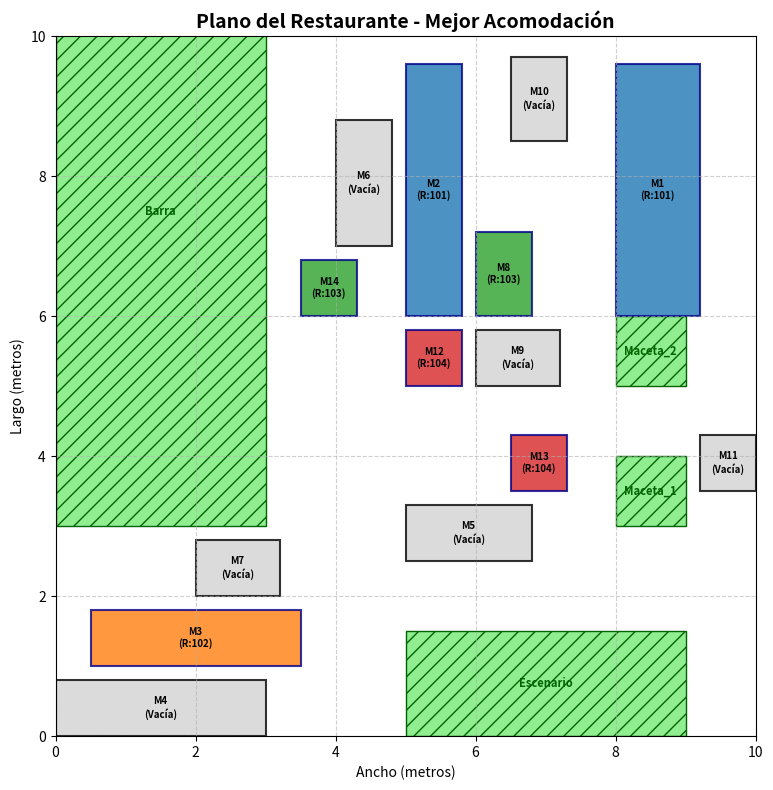

Generate this figure with matplotlib:
import random
import math
import copy
from dataclasses import dataclass
from typing import List, Optional

# ==========================================
# 1. DEFINICIÓN DE ESTRUCTURAS
# ==========================================
@dataclass
class Obstaculo:
    nombre: str
    x: float
    y: float
    ancho: float
    largo: float

@dataclass
class Reserva:
    id_reserva: int
    num_personas: int

@dataclass
class DefinicionMesa:
    id_mesa: int
    capacidad_base: int
    ancho: float
    largo: float
    es_fija: bool
    x_fija: Optional[float] = None
    y_fija: Optional[float] = None
    orientacion_fija: Optional[str] = 'H'

@dataclass
class GenMesa:
    id_mesa: int
    id_reserva: Optional[int]
    x: float
    y: float
    orientacion: str

class Cromosoma:
    def __init__(self, mesas_def: List[DefinicionMesa] = None):
        self.genes: List[GenMesa] = []
        self.fitness: float = float('inf') # Infinito = Pésima acomodación
        
        if mesas_def:
            for mesa in mesas_def:
                if mesa.es_fija:
                    gen = GenMesa(mesa.id_mesa, None, mesa.x_fija, mesa.y_fija, mesa.orientacion_fija)
                else:
                    gen = GenMesa(mesa.id_mesa, None, random.uniform(0, 9), random.uniform(0, 9), random.choice(['H', 'V']))
                self.genes.append(gen)

    def clonar(self):
        """Crea una copia exacta del individuo para la reproducción"""
        nuevo = Cromosoma()
        nuevo.genes = copy.deepcopy(self.genes)
        nuevo.fitness = self.fitness
        return nuevo

# ==========================================
# 2. CONFIGURACIÓN DEL LOCAL (10x10)
# ==========================================
ANCHO_LOCAL = 10.0
LARGO_LOCAL = 10.0

obstaculos = [
    Obstaculo("Maceta_1", 8.0, 3.0, 1.0, 1.0),
    Obstaculo("Maceta_2", 8.0, 5.0, 1.0, 1.0),
    Obstaculo("Barra", 0.0, 3.0, 3.0, 9.0 ),
    Obstaculo("Escenario", 5,0, 4 ,1.5)
]

mesas_def = []
id_contador = 1
def crear_mesas(cantidad, cap, w, h, es_fija=False, x=None, y=None):
    global id_contador
    for _ in range(cantidad):
        mesas_def.append(DefinicionMesa(id_contador, cap, w, h, es_fija, x, y))
        id_contador += 1

# Inventario de mesas solicitado:
crear_mesas(1, 12, 1.2, 3.6, True, 8.0, 6.0) # Mesa fija 2
crear_mesas(1, 12, 0.8, 3.6, True, 5.0, 6.0) # Mesa fija 1
crear_mesas(2, 10, 0.8, 3.0)
crear_mesas(2, 6,  0.8, 1.8)
crear_mesas(4, 4,  0.8, 1.2)
crear_mesas(4, 2,  0.8, 0.8)

# Reservas de ejemplo
reservas = [
    Reserva(101, 18), 
    Reserva(102, 10), 
    Reserva(103, 4), 
    Reserva(104, 2)
]

# ==========================================
# 3. LÓGICA DE EVALUACIÓN (APTITUD / FITNESS)
# ==========================================
def obtener_dimensiones_reales(gen):
    mesa_base = next(m for m in mesas_def if m.id_mesa == gen.id_mesa)
    return (mesa_base.largo, mesa_base.ancho) if gen.orientacion == 'V' else (mesa_base.ancho, mesa_base.largo)

def hay_interseccion(x1, y1, w1, h1, x2, y2, w2, h2):
    # Agregamos un pequeño margen (0.2m) para que las mesas no estén literalmente pegadas sin pasillo
    margen = 0.2 
    return (x1 < x2 + w2 + margen and x1 + w1 + margen > x2 and
            y1 < y2 + h2 + margen and y1 + h1 + margen > y2)

def evaluar_fitness(cromosoma):
    penalizacion = 0
    
    # 1. EVALUAR COLISIONES ESPACIALES
    cajas = []
    for gen in cromosoma.genes:
        w, h = obtener_dimensiones_reales(gen)
        cajas.append({'id': gen.id_mesa, 'x': gen.x, 'y': gen.y, 'w': w, 'h': h})
        
        # Fuera del local
        if gen.x < 0 or gen.y < 0 or gen.x + w > ANCHO_LOCAL or gen.y + h > LARGO_LOCAL:
            penalizacion += 1000

        # Choque con obstáculos
        for obs in obstaculos:
            if hay_interseccion(gen.x, gen.y, w, h, obs.x, obs.y, obs.ancho, obs.largo):
                penalizacion += 1000

    # Choque entre mesas (Si son de la misma reserva, perdonamos que estén muy cerca)
    # Choque entre mesas (¡NUEVA LÓGICA!)
    # Ahora NINGUNA mesa puede encimarse, ni siquiera las de la misma reserva.
    for i in range(len(cajas)):
        for j in range(i + 1, len(cajas)):
            # Siempre revisamos si chocan
            if hay_interseccion(cajas[i]['x'], cajas[i]['y'], cajas[i]['w'], cajas[i]['h'],
                                cajas[j]['x'], cajas[j]['y'], cajas[j]['w'], cajas[j]['h']):
                
                gen_a = cromosoma.genes[i]
                gen_b = cromosoma.genes[j]
                
                # Si son de la misma reserva, el castigo es alto, 
                # pero si son de distinta reserva, el castigo es EXTREMO.
                if gen_a.id_reserva == gen_b.id_reserva:
                    penalizacion += 800  # Castigo por encimarse
                else:
                    penalizacion += 2000 # Castigo por chocar con desconocidos
    # 2. LÓGICA DE UNIONES Y RESERVAS
    ids_reservas_asignadas = set([g.id_reserva for g in cromosoma.genes if g.id_reserva is not None])
    
    # Castigo severo si una reserva se quedó sin ninguna mesa asignada
    for res in reservas:
        if res.id_reserva not in ids_reservas_asignadas:
            penalizacion += 5000 

    for res in reservas:
        genes_asignados = [g for g in cromosoma.genes if g.id_reserva == res.id_reserva]
        if not genes_asignados: continue
        
        # Calcular capacidad con pérdida de uniones
        capacidades_base = [next(m.capacidad_base for m in mesas_def if m.id_mesa == g.id_mesa) for g in genes_asignados]
        capacidad_total = sum(capacidades_base)
        num_uniones = len(genes_asignados) - 1
        capacidad_efectiva = capacidad_total - (2 * num_uniones)
        
        # Evaluar falta de sillas o exceso de espacio
        if capacidad_efectiva < res.num_personas:
            penalizacion += 1000 * (res.num_personas - capacidad_efectiva) # Castigo brutal por no caber
        else:
            sillas_vacias = capacidad_efectiva - res.num_personas
            penalizacion += 10 * sillas_vacias # Castigo leve por desperdiciar espacio
            
        # Penalización por dispersión (obligar a que mesas de la misma reserva estén juntas)
        if len(genes_asignados) > 1:
            xs = [g.x for g in genes_asignados]
            ys = [g.y for g in genes_asignados]
            distancia_maxima = math.hypot(max(xs) - min(xs), max(ys) - min(ys))
            if distancia_maxima > 3.0: # Si están a más de 3 metros, se castiga
                penalizacion += 100 * distancia_maxima

    cromosoma.fitness = penalizacion

# ==========================================
# 4. OPERADORES GENÉTICOS
# ==========================================
def cruzar(padre1, padre2):
    hijo = Cromosoma()
    # Cruce uniforme: para cada mesa, elige al azar de qué padre hereda la configuración
    for i in range(len(padre1.genes)):
        if random.random() < 0.5:
            hijo.genes.append(copy.deepcopy(padre1.genes[i]))
        else:
            hijo.genes.append(copy.deepcopy(padre2.genes[i]))
    return hijo

def mutar(cromosoma):
    TASA_MUTACION = 0.1 # 10% de probabilidad de mutar un gen
    ids_reservas_validas = [r.id_reserva for r in reservas] + [None]
    
    for gen in cromosoma.genes:
        if random.random() < TASA_MUTACION:
            # Mutar asignación de reserva
            if random.random() < 0.5:
                gen.id_reserva = random.choice(ids_reservas_validas)
            
            # Mutar posición/rotación (SOLO SI ES MÓVIL)
            # Mutar posición/rotación (SOLO SI ES MÓVIL)
            mesa_base = next(m for m in mesas_def if m.id_mesa == gen.id_mesa)
            if not mesa_base.es_fija:
                # Movemos en pasos fijos de 0.5 metros
                gen.x += random.choice([-1.0, -0.5, 0.5, 1.0])
                gen.y += random.choice([-1.0, -0.5, 0.5, 1.0])
                
                # Redondear al 0.5 más cercano para mantener la cuadrícula
                gen.x = round(gen.x * 2) / 2
                gen.y = round(gen.y * 2) / 2
                
                # Mantener dentro del local
                gen.x = max(0, min(gen.x, ANCHO_LOCAL - mesa_base.ancho))
                gen.y = max(0, min(gen.y, LARGO_LOCAL - mesa_base.largo))

def torneo(poblacion, k=3):
    seleccionados = random.sample(poblacion, k)
    return min(seleccionados, key=lambda ind: ind.fitness)

# ==========================================
# 5. CICLO PRINCIPAL (EL ALGORITMO)
# ==========================================
def ejecutar_algoritmo():
    TAM_POBLACION = 100
    GENERACIONES = 500
    
    # 1. Generar población inicial al azar
    poblacion = []
    for _ in range(TAM_POBLACION):
        ind = Cromosoma(mesas_def)
        # Asignar reservas al azar para empezar
        ids_res = [r.id_reserva for r in reservas] + [None]*10
        for gen in ind.genes:
            gen.id_reserva = random.choice(ids_res)
        poblacion.append(ind)

    # 2. Evolucionar
    for gen in range(GENERACIONES):
        # Evaluar a todos
        for ind in poblacion:
            evaluar_fitness(ind)
            
        poblacion.sort(key=lambda x: x.fitness)
        mejor_actual = poblacion[0]
        
        # Imprimir progreso cada 20 generaciones
        if gen % 20 == 0 or gen == GENERACIONES - 1:
            print(f"Generación {gen:3d} | Mejor Fitness (Menor es mejor): {mejor_actual.fitness:.2f}")
            
        # Crear nueva generación (Elitismo: guardamos al mejor intacto)
        nueva_poblacion = [mejor_actual.clonar()]
        
        while len(nueva_poblacion) < TAM_POBLACION:
            padre1 = torneo(poblacion)
            padre2 = torneo(poblacion)
            hijo = cruzar(padre1, padre2)
            mutar(hijo)
            nueva_poblacion.append(hijo)
            
        poblacion = nueva_poblacion

    # 3. Mostrar el mejor resultado final
    print("\n" + "="*50)
    print("🏆 MEJOR ACOMODACIÓN ENCONTRADA")
    print("="*50)
    mejor_final = poblacion[0]
    
    for res in reservas:
        mesas_asignadas = [g for g in mejor_final.genes if g.id_reserva == res.id_reserva]
        caps_base = [next(m.capacidad_base for m in mesas_def if m.id_mesa == g.id_mesa) for g in mesas_asignadas]
        cap_efectiva = sum(caps_base) - 2 * (max(0, len(mesas_asignadas) - 1))
        
        print(f"🍽️ Reserva {res.id_reserva} ({res.num_personas} personas):")
        print(f"   Mesas asignadas: {[g.id_mesa for g in mesas_asignadas]}")
        print(f"   Capacidad lograda con uniones: {cap_efectiva} sillas.")
        for g in mesas_asignadas:
            print(f"   -> Mesa {g.id_mesa}: Pos(x:{g.x:.1f}, y:{g.y:.1f}), Orientación: {g.orientacion}")
        print("-" * 30)
    graficar_acomodacion(cromosoma=mejor_final, mesas_def=mesas_def, obstaculos=obstaculos, reservas= reservas, ancho_local=ANCHO_LOCAL, largo_local=LARGO_LOCAL)

import matplotlib.pyplot as plt
import matplotlib.patches as patches
import matplotlib.colors as mcolors

def graficar_acomodacion(cromosoma, mesas_def, obstaculos, reservas, ancho_local, largo_local):
    fig, ax = plt.subplots(figsize=(8, 8))
    
    # 1. Dibujar el local (Fondo)
    ax.set_xlim(0, ancho_local)
    ax.set_ylim(0, largo_local)
    ax.set_aspect('equal')
    ax.grid(True, linestyle='--', alpha=0.6)
    ax.set_title("Plano del Restaurante - Mejor Acomodación", fontsize=14, fontweight='bold')
    ax.set_xlabel("Ancho (metros)")
    ax.set_ylabel("Largo (metros)")

    # 2. Dibujar Obstáculos (Macetas / Decoraciones)
    for obs in obstaculos:
        rect = patches.Rectangle((obs.x, obs.y), obs.ancho, obs.largo, 
                                 linewidth=1, edgecolor='darkgreen', facecolor='lightgreen', hatch='//')
        ax.add_patch(rect)
        ax.text(obs.x + obs.ancho/2, obs.y + obs.largo/2, obs.nombre, 
                color='darkgreen', weight='bold', fontsize=8, ha='center', va='center')

    # 3. Asignar un color único a cada reserva
    colores_reservas = list(mcolors.TABLEAU_COLORS.values())
    mapa_colores = {}
    for i, res in enumerate(reservas):
        # Asignamos un color de la paleta a cada ID de reserva
        mapa_colores[res.id_reserva] = colores_reservas[i % len(colores_reservas)]

    # 4. Dibujar las Mesas
    for gen in cromosoma.genes:
        # Obtener dimensiones según rotación
        mesa_base = next(m for m in mesas_def if m.id_mesa == gen.id_mesa)
        w, h = (mesa_base.largo, mesa_base.ancho) if gen.orientacion == 'V' else (mesa_base.ancho, mesa_base.largo)
        
        # Determinar color: Gris si está vacía, Color asignado si tiene reserva
        color_mesa = mapa_colores.get(gen.id_reserva, 'lightgray')
        borde_mesa = 'black' if gen.id_reserva is None else 'darkblue'

        # Dibujar el rectángulo de la mesa
        rect = patches.Rectangle((gen.x, gen.y), w, h, 
                                 linewidth=1.5, edgecolor=borde_mesa, facecolor=color_mesa, alpha=0.8)
        ax.add_patch(rect)
        
        # Etiqueta de la mesa (ID y Reserva)
        texto_reserva = f"R:{gen.id_reserva}" if gen.id_reserva else "Vacía"
        etiqueta = f"M{gen.id_mesa}\n({texto_reserva})"
        ax.text(gen.x + w/2, gen.y + h/2, etiqueta, 
                color='black', weight='bold', fontsize=7, ha='center', va='center')

    # Mostrar el gráfico
    plt.tight_layout()
    plt.show()
if __name__ == "__main__":
    ejecutar_algoritmo()
